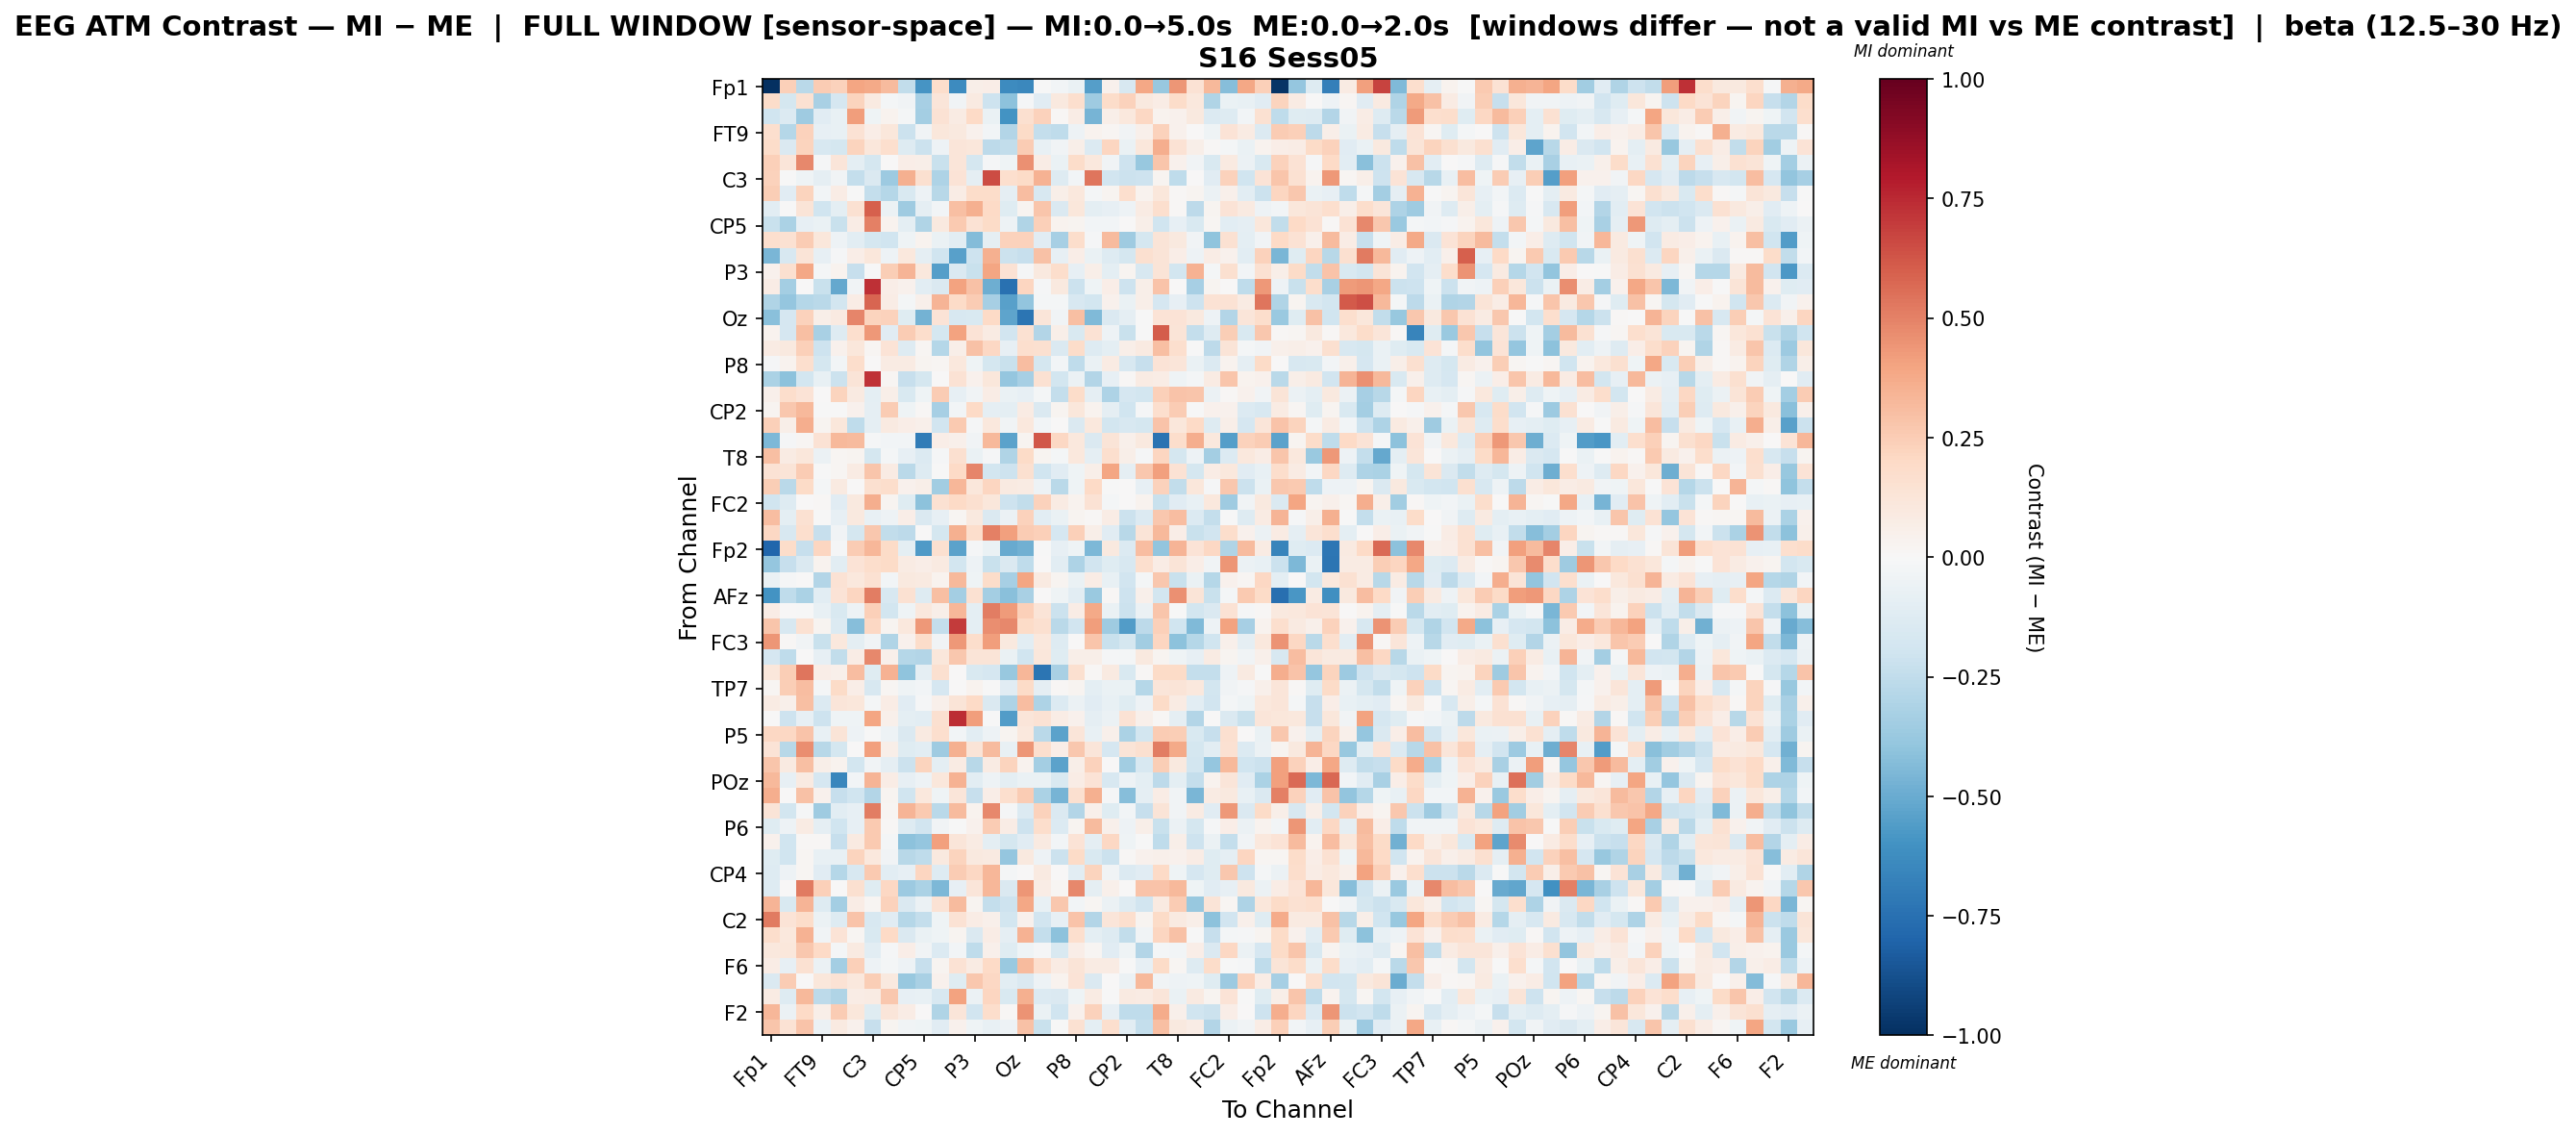

Data behind this chart, as committed beside it:
, Fp1, Fz, F7, FT9, FC5, FC1, C3, T7, TP9, CP5, CP1, Pz, P3, P7, O1, Oz, O2, P4, P8, TP10, CP6, CP2, Cz
Fp1, -1.0, 0.2376, -0.2705, 0.2577, 0.2286, 0.3937, 0.3754, 0.3127, -0.2456, -0.5877, 0.1752, -0.6304, 0.05755, 0.06753, -0.6285, -0.6408, -0.0005967, -0.02671, -0.06377, -0.5543, 0.04143, -0.1574, 0.3893
Fz, 0.18, -0.1745, 0.1518, -0.3206, -0.1652, 0.2258, 0.08849, -0.01849, -0.03473, -0.3305, 0.1197, -0.03787, 0.09374, -0.2054, -0.4136, -0.01065, -0.1129, 0.09521, 0.1687, -0.3541, 0.1857, 0.2337, 0.09881
F7, -0.1991, -0.138, -0.3561, -0.1171, -0.07385, 0.4177, -0.04483, 0.0322, -0.01766, -0.3363, 0.1457, 0.08449, 0.1996, -0.06737, -0.5951, 0.1605, 0.2316, 0.01159, 0.07569, -0.4612, 0.05479, 0.105, 0.2033
FT9, 0.1646, -0.2871, 0.2277, -0.08252, -0.07582, 0.1444, 0.06911, 0.1154, -0.216, -0.03151, 0.113, 0.0986, 0.04653, -0.02654, -0.2951, 0.195, -0.2372, -0.2508, -0.05151, 0.03425, 0.01828, -0.03668, 0.05103
FC5, 0.1797, -0.141, 0.2198, -0.1564, -0.176, 0.2245, 0.113, 0.1658, -0.1307, -0.2171, -0.05252, 0.1244, 0.1146, -0.2654, -0.2433, 0.2513, -0.0722, -0.03402, 0.06178, -0.1374, 0.2137, -0.06484, 0.1146
FC1, 0.2374, 0.1238, 0.4792, -0.01489, 0.1207, -0.09515, -0.1764, 0.00697, 0.06737, 0.05512, -0.2229, 0.1209, -0.1749, -0.01363, -0.04033, 0.46, 0.07234, -0.06703, 0.1814, 0.1062, -0.03153, -0.2068, -0.3804
C3, 0.2341, -0.001059, -0.04529, -0.09122, -0.03137, -0.2395, -0.144, -0.3648, 0.3521, 0.1616, -0.3112, 0.1352, -0.09222, 0.653, 0.169, 0.1932, 0.3487, -0.1263, -0.02961, 0.5335, -0.1946, -0.2166, -0.2085
T7, 0.2482, -0.1105, 0.2201, -0.02643, 0.07423, -0.00149, -0.2358, -0.2844, -0.151, -0.05401, -0.2804, 0.07191, 0.1801, 0.1846, -0.09218, 0.3063, -0.1571, 0.05879, 0.1028, -0.0171, 0.02387, 0.1645, 0.03343
TP9, -0.1047, -0.004712, 0.1317, -0.2007, -0.09998, 0.1537, 0.5963, -0.06113, -0.3521, -0.08833, -0.02474, 0.2976, 0.3525, 0.1991, -0.1225, 0.02478, 0.2802, -0.1419, 0.1157, -0.09533, -0.07896, -0.04957, 0.08404
CP5, -0.2192, -0.3172, -0.08561, -0.06548, -0.2218, 0.07184, 0.5054, 0.03345, -0.09601, -0.3008, 0.09876, 0.2632, 0.1436, 0.1946, -0.04725, -0.2991, 0.2406, 0.03177, 0.02644, -0.03094, -0.03082, 0.0008933, 0.05728
CP1, 0.1703, 0.1514, 0.2543, 0.1096, -0.04984, -0.1089, -0.1721, -0.197, -0.04517, 0.03292, -0.06941, -0.1016, -0.4358, -0.08954, 0.228, 0.2328, -0.1156, -0.3311, 0.179, -0.00932, 0.3189, -0.3562, -0.1779
Pz, -0.4548, -0.1601, 0.1312, -0.08309, -0.0154, 0.06928, 0.1156, -0.05028, 0.1063, -0.08761, -0.2031, -0.5468, -0.2091, 0.359, -0.2136, -0.2287, 0.2916, -0.08135, 0.06446, -0.0702, -0.129, -0.1763, 0.1603
P3, 0.04419, 0.1601, 0.3846, -0.01838, 0.03654, -0.2325, -0.00447, 0.2476, 0.3405, 0.1021, -0.5491, -0.1453, -0.2241, 0.3912, 0.143, -0.01108, 0.09506, 0.1785, -0.08022, 0.05849, -0.09864, 0.02805, -0.1606
P7, 0.07357, -0.339, 0.006514, -0.2193, -0.5127, -0.03693, 0.7291, 0.06568, 0.04035, -0.1079, -0.1428, 0.404, 0.2918, -0.4873, -0.7468, 0.2173, -0.01455, 0.09471, -0.2167, -0.04393, 0.06554, -0.2074, 0.05933
O1, -0.3023, -0.3869, -0.2871, -0.2697, -0.1864, 0.07733, 0.5831, 0.07467, -0.0178, 0.05296, 0.3386, 0.1926, 0.2507, -0.3314, -0.5406, -0.3916, -0.01589, -0.02335, -0.1604, -0.1825, 0.04443, -0.06679, 0.06061
Oz, -0.4142, -0.1642, 0.2326, 0.05625, 0.08942, 0.4855, 0.2231, 0.2335, -0.1239, -0.4745, 0.1398, -0.1632, -0.1497, 0.1963, -0.5246, -0.7322, 0.1197, -0.03146, 0.3024, -0.4389, -0.1426, -0.08971, -7.05571562672135e-05
O2, 0.03851, -0.1699, 0.297, -0.3223, -0.1309, 0.1646, 0.4346, -0.1115, 0.2501, 0.1748, -0.1733, 0.3991, 0.1372, 0.08373, -0.1948, 0.1559, -0.2915, 0.06068, -0.1514, 0.1414, -0.0492, -0.2192, -0.004948
P4, 0.07901, 0.1009, 0.2364, -0.2091, 0.04206, 0.1171, 0.02062, 0.1367, -0.1285, 0.01697, -0.2837, 0.06151, 0.2906, 0.2048, -0.08051, 0.1671, 0.1569, -0.1452, 0.1817, -0.128, -0.09984, 0.06187, 0.09009
P8, -0.009715, 0.03182, 0.1687, -0.1748, -0.02904, 0.1777, 0.0008155, 0.08266, 0.08136, 0.02724, 0.02109, 0.1064, -0.04113, -0.1744, -0.2229, 0.3085, -0.1781, -0.02812, -0.2539, -0.06439, 0.07821, -0.1565, -0.2292
TP10, -0.3197, -0.4085, -0.1865, -0.07101, -0.2175, 0.1316, 0.7197, 0.01715, -0.2325, -0.1787, 0.003871, 0.1481, 0.04666, 0.1101, -0.3839, -0.3338, 0.1527, -0.1819, -0.05943, -0.2945, -0.08042, 0.0152, 0.08523
CP6, 0.04982, 0.179, 0.1354, 0.004693, 0.2234, 0.09004, -0.09782, 0.05516, -0.1496, -0.03958, 0.2508, -0.08366, -0.03333, 0.07626, -0.06498, -0.07973, -0.01792, -0.2381, 0.1843, -0.08897, -0.3099, -0.1687, -0.1804
CP2, 0.02895, 0.2692, 0.3239, -0.006209, -0.002105, 0.03971, -0.08834, 0.2512, -0.0446, 0.01203, -0.3301, -0.02857, 0.1978, -0.092, -0.09398, 0.08069, -0.1406, 0.02737, 0.1121, 0.03639, -0.0885, -0.1964, -0.0113
Cz, 0.2421, 0.05721, 0.3656, 0.02391, 0.1096, -0.254, -0.08704, 0.09228, 0.0634, 0.04764, -0.1892, 0.2629, -0.009345, 0.1042, -0.03702, 0.1046, -0.0312, 0.00368, -0.1426, 0.1062, -0.1824, -0.1603, -0.1754
C4, -0.4469, -0.01256, 0.01851, 0.1411, 0.3217, 0.3197, -0.01326, -0.02823, -0.02997, -0.7013, 0.065, 0.04839, -0.03506, 0.321, -0.5313, 0.02626, 0.6211, 0.2052, 0.1052, -0.1427, 0.1266, 0.04761, 0.09979
T8, 0.2997, 0.07977, 0.1101, -0.05798, 0.01898, 0.02413, -0.178, -0.01983, -0.08186, -0.137, -0.01109, 0.1578, -0.06708, -0.01103, -0.3019, 0.191, 0.02539, -0.01788, 0.1016, -0.09371, 0.1701, 0.062, -0.01376
FT10, 0.1476, 0.1318, 0.2544, -0.001687, 0.0186, 0.08441, 0.2781, 0.08242, -0.2672, -0.1314, -0.005594, 0.1981, 0.4857, -0.1806, -0.2056, 0.1636, -0.2016, -0.1163, -0.04687, 0.0548, 0.3973, -0.08863, 0.2698
FC6, 0.248, -0.2664, 0.1919, -0.01999, 0.08602, 0.0007233, 0.1603, 0.1784, 0.04486, 0.05737, -0.3506, 0.33, 0.1098, 0.218, 0.0885, 0.07823, -0.04765, -0.27, -0.04576, 0.1965, -0.003586, 0.004963, -0.08433
FC2, -0.1963, -0.1324, 0.004091, 0.008012, -0.1131, 0.101, 0.3636, 0.02969, -0.1203, -0.4067, 0.149, 0.2006, 0.1609, 0.1109, -0.2037, -0.2434, 0.2292, 0.08084, 0.034, 0.1469, -0.02305, 0.002635, 0.03477
F4, 0.3108, -0.1008, 0.1508, -0.006962, -0.07978, 0.1002, -0.0714, -0.05347, 0.06756, -0.1458, -0.08507, 0.01674, 0.09797, -0.1412, -0.05484, 0.2303, -0.1056, -0.06264, 0.02732, 0.01255, 0.07376, -0.2111, -0.1396
F8, 0.2066, -0.1585, 0.171, -0.2288, -0.03344, -0.1776, 0.2672, -0.2471, -0.2585, 0.005651, -0.1785, 0.3527, 0.1739, 0.5012, 0.4134, 0.2526, 0.2417, -0.1682, 0.2362, 0.06065, -0.112, -0.275, 0.1308
Fp2, -0.7927, 0.1818, -0.233, 0.2127, -0.0109, 0.2512, 0.3286, 0.1901, -0.1013, -0.5636, 0.1585, -0.5377, -0.008541, -0.06263, -0.5024, -0.4806, -0.0002095, -0.08091, -0.04636, -0.4524, 0.1005, -0.1354, 0.3104
AF7, -0.387, -0.2292, -0.1469, 0.03694, -0.1071, 0.1374, 0.1731, 0.1913, 0.08218, 0.06324, 0.09095, -0.1851, -0.04962, -0.2195, -0.1408, -0.2524, 0.001908, -0.1055, -0.311, -0.195, -0.1223, -0.1566, 0.1647
AF3, -0.06442, -0.01177, 0.0003145, -0.2928, 0.1425, 0.108, 0.155, -0.02529, 0.0977, 0.08716, 0.03796, 0.3237, -0.04421, 0.1867, -0.3323, 0.3958, 0.09349, 0.03121, -0.06758, 0.07496, -0.07459, -0.1941, -0.02041
AFz, -0.6005, -0.2508, -0.3198, -0.1089, 0.1346, 0.2163, 0.5093, -0.1568, 0.1545, -0.1314, 0.2988, -0.3383, 0.1514, -0.3397, -0.4174, -0.3237, 6.968297624871246e-05, -0.04527, -0.108, -0.3749, 0.01322, -0.2074, 0.05247
F5, 0.07061, 0.006706, -0.006126, -0.07697, -0.1486, -0.05164, 0.2398, -0.18, -0.03969, 0.1081, 0.05686, 0.3337, -0.09791, 0.5144, 0.429, 0.2392, 0.1319, -0.2127, 0.0714, 0.3764, -0.064, -0.217, -0.05813
FT7, 0.2752, -0.161, 0.1509, 0.03118, -0.1405, -0.4252, 0.2044, 0.02403, 0.103, 0.436, -0.2376, 0.6997, -0.09908, 0.4661, 0.4766, 0.1895, 0.1611, -0.2727, -0.1946, 0.4218, -0.3525, -0.5613, -0.26
FC3, 0.4405, 0.01454, -0.03431, -0.2191, 0.1069, -0.0961, -0.03446, -0.2998, 0.04271, 0.1865, -0.03408, 0.433, 0.177, 0.4158, 0.1011, -0.1048, 0.1062, -0.1258, 0.0009149, 0.2757, -0.2231, -0.1731, -0.3515
C1, -0.1697, -0.2508, 0.0006859, -0.07846, -0.2448, 0.07627, 0.4802, 0.0496, -0.2889, -0.2904, 0.1104, 0.2716, 0.1324, 0.1327, -0.06554, -0.1973, 0.1165, -0.1182, 0.0586, 0.06193, -0.00997, -0.01949, 0.09662
C5, 0.1122, 0.244, 0.5357, 0.0659, 0.05424, 0.305, -0.1179, 0.3445, -0.3986, -0.08914, 0.1586, 0.002006, -0.153, -0.1656, -0.3769, 0.3329, -0.7289, -0.326, 0.1563, 0.008225, 0.09229, -0.1502, 0.008384
TP7, 0.01676, 0.2434, 0.3118, -0.01658, 0.1892, 0.0684, -0.1587, 0.02322, -0.04492, -0.02586, -0.1655, 0.002562, 0.03594, -0.00287, -0.1168, 0.189, -0.09281, 0.01247, 0.02589, -0.09401, -0.06302, -0.06823, -0.2879
CP3, 0.08135, 0.04733, 0.2997, -0.1377, 0.1236, 0.1135, -0.02299, 0.07049, -0.1126, -0.008777, 0.0531, 0.1298, 0.2014, -0.1456, -0.3058, 0.3071, -0.3116, -0.1359, -0.05744, -0.1108, -0.07048, -0.1233, -0.04716
P1, 0.004117, -0.21, -0.08311, -0.2072, -0.04105, -0.03983, 0.393, 0.05307, -0.1, -0.1069, 0.1631, 0.7355, 0.4198, -0.007066, -0.5601, 0.122, 0.145, 0.07592, 0.0455, -0.08657, -0.0594, 0.1436, 0.04935
P5, 0.2032, 0.2095, 0.2815, -0.07645, 0.1313, -0.0533, -0.00482, -0.05244, -0.1461, 0.08747, 0.1712, -0.02891, -0.108, -0.04852, 0.02751, 0.1039, -0.2716, -0.5388, 0.1197, -0.07534, 0.05448, -0.3165, -0.1842
PO7, 0.1357, -0.2787, 0.4674, -0.2738, -0.1753, 0.004989, 0.413, 0.05932, -0.1211, -0.1045, -0.3544, 0.3563, 0.1279, 0.3194, -0.07406, 0.442, 0.1651, 0.06391, 0.2722, 0.1208, -0.1675, 0.1257, 0.1608
PO3, 0.28, 0.09084, 0.3021, 0.05762, 0.03463, -0.1873, -0.03317, -0.0895, -0.2185, 0.2261, -0.09571, 0.08574, -0.2777, 0.08498, 0.2204, 0.03179, -0.3359, -0.5381, 0.06202, 0.2299, 0.005486, -0.3467, -0.1581
POz, 0.3263, -0.08318, 0.09145, -0.1692, -0.6562, -0.02816, 0.3434, 0.07811, -0.08127, -0.04905, 0.1127, 0.3456, -0.1058, -0.04873, -0.09441, -0.06983, -0.06393, -0.1503, 0.07193, 0.1397, -0.1591, -0.05468, -0.09392
PO4, 0.36, 0.004474, 0.2902, 0.04021, -0.2305, -0.1954, -0.291, 0.02489, -0.1991, 0.1023, -0.04155, 0.1231, -0.2342, 0.06523, 0.1668, 0.2551, -0.3201, -0.4615, 0.1604, 0.3548, -0.01307, -0.4295, -0.08714
PO8, 0.1294, -0.1813, -0.007937, -0.3528, -0.108, -0.08553, 0.5097, 0.01963, 0.3398, 0.2644, -0.273, 0.3158, 0.03279, 0.4805, -0.01347, -0.1351, 0.2316, -0.1463, -0.2897, 0.05157, -0.1242, -0.02371, -0.2287
P6, -0.125, -0.0514, 0.08425, -0.09374, -0.2022, -0.07934, 0.2584, 0.008577, -0.1308, -0.1903, -0.03158, -0.00389, 0.03982, 0.2531, 0.07718, -0.2037, 0.1766, -0.1343, 0.0286, 0.3194, 0.0543, -0.05336, 0.05767
P2, 0.04512, -0.2003, 0.01017, 0.0145, -0.2289, 0.08948, 0.2645, -0.01568, -0.4089, -0.3868, 0.4109, 0.1191, 0.07971, -0.1015, -0.1769, -0.117, 0.08902, -0.0237, 0.135, -0.09003, 0.2062, -0.0466, -0.006321
CPz, -0.1203, -0.2024, 0.01741, -0.07038, -0.07264, 0.223, 0.1075, -0.03549, -0.2762, -0.2549, 0.09576, 0.2213, 0.09714, 0.08658, -0.3841, 0.09786, -0.05219, -0.2177, 0.1945, -0.1546, -0.2157, 0.009543, 0.04376
CP4, -0.1286, -0.05149, 0.02039, -0.1124, -0.2869, -0.1598, 0.2652, -0.1022, -0.08441, 0.2111, -0.1297, 0.2504, 0.2105, 0.332, -0.02013, 0.002758, 0.08732, 0.0003363, -0.105, 0.2236, -0.03193, -0.1388, -0.1162
TP8, -0.1255, 0.00634, 0.5218, 0.2353, 0.007605, 0.1606, -0.1172, 0.2047, -0.3623, -0.3154, -0.4475, -0.08522, 0.1185, 0.3326, -0.1444, 0.4407, 0.0778, 0.02124, 0.4812, -0.08932, 0.05218, 0.0001998, 0.2873
C6, 0.3435, -0.1535, 0.3423, -0.1261, -0.3376, 0.07763, 0.02059, 0.233, -0.1424, -0.05559, 0.1478, 0.3198, 0.02467, -0.2374, -0.2066, 0.3897, -0.07308, 0.2717, -0.02455, 0.01893, -0.05551, -0.1307, -0.1894
C2, 0.5163, 0.1351, 0.1868, -0.05936, -0.1267, 0.2822, -0.1593, -0.1109, -0.2835, -0.2367, -0.04643, 0.1469, 0.07152, 0.05181, -0.1836, 0.04494, -0.1886, -0.08417, 0.2835, -0.293, 0.121, 0.1703, 0.02429
FC4, 0.1742, 0.1046, 0.345, -0.03779, 0.1328, 0.02086, -0.1556, 0.1973, -0.1462, -0.06712, -0.04356, 0.0238, -0.146, 0.07288, -0.09045, 0.3513, -0.2366, -0.4132, 0.1705, -0.09828, -0.1304, -0.2432, -0.03794
FT8, 0.1025, 0.1151, 0.2674, 0.1981, -0.0183, 0.09138, -0.1073, -0.0087, 0.06865, -0.03183, -0.1377, -0.03062, -0.2503, 0.0536, -0.1243, -0.04137, -0.01089, -0.1494, 0.06899, 0.02219, -0.111, -0.04476, -0.2914
F6, 0.07078, -0.07926, 0.1562, -0.05958, -0.3403, 0.235, -0.05321, -0.0202, -0.05174, -0.232, 0.02449, 0.1418, 0.08147, 0.1997, -0.3748, 0.3148, 0.1705, 0.08013, 0.1325, 0.07894, 0.08308, -0.002883, -0.08528
AF8, -0.1474, 0.2568, 0.003693, 0.1167, 0.1409, 0.1021, 0.2466, 0.09663, -0.3813, -0.3265, 0.0465, -0.122, 0.2711, 0.2106, -0.1078, -0.145, -0.04928, 0.03617, 0.1329, -0.1449, 0.0004302, -0.06083, 0.3264
AF4, 0.07914, -0.1287, 0.3226, -0.2583, -0.298, 0.07594, 0.08507, 0.2718, -0.07984, -0.07059, -0.1571, 0.4022, -0.05712, 0.215, -0.1543, 0.3589, -0.1405, -0.1431, -0.0421, 0.0806, -0.006861, 0.08953, 0.08366
... 2 more rows
